Run: headless pygame with SDL's dummy video driver; simulated clock (each Clock.tick advances the game by its frame time, no real sleeping); random seed 0; keys injected as events and as key.get_pressed() state; mouse plan: one left click at the window centre at the start of phase 2, then a move to the lower-right quarter at the start of phase 3.
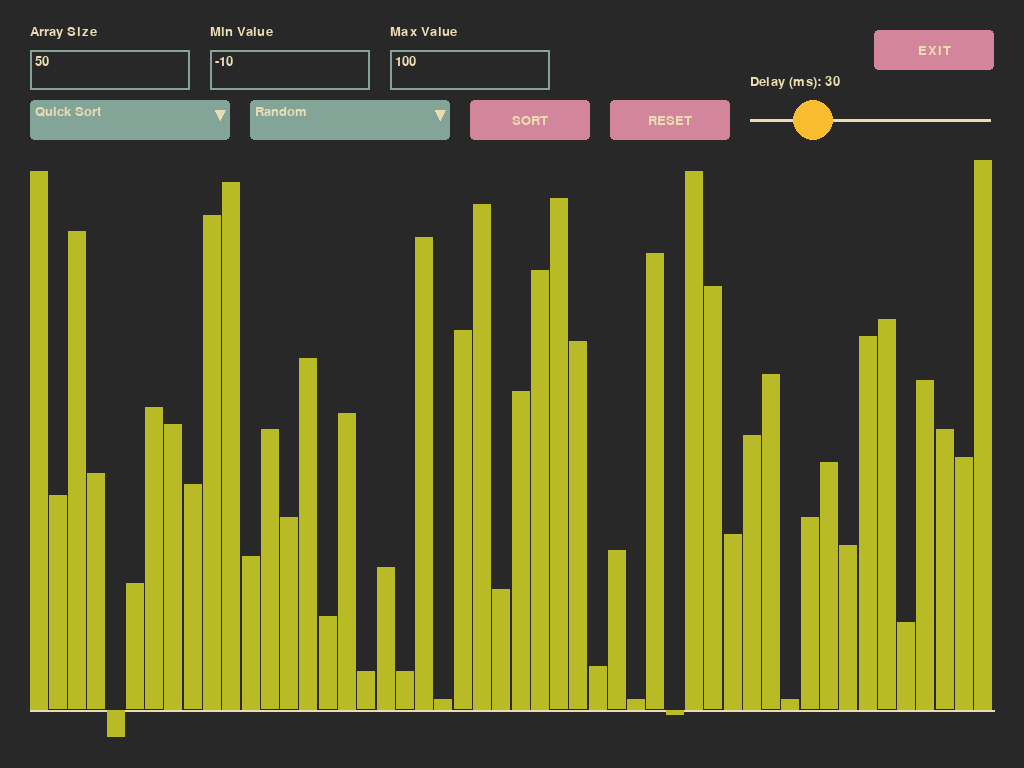
Frame 1 of 4 · flips 1–60 · no input
Frame 2 of 4 · flips 61–180 · clicked the window centre · tapped SPACE, RETURN · held RIGHT (→), D · screen unchanged from frame 1, image omitted
Frame 3 of 4 · flips 181–300 · moved the mouse to the lower-right quarter · held DOWN (↓), S · screen unchanged from frame 2, image omitted
Frame 4 of 4 · flips 301–420 · held LEFT (←), A, UP (↑), W · screen unchanged from frame 3, image omitted

The pygame program that drew these frames:

import pygame
import sys
import random

pygame.init()
pygame.font.init()

# Gruvbox color scheme
gruvbox = {
    "bg": (40, 40, 40),  # background
    "fg": (235, 219, 178),  # foreground/text
    "red": (251, 73, 52),
    "green": (184, 187, 38),
    "yellow": (250, 189, 47),
    "blue": (131, 165, 152),
    "purple": (211, 134, 155),
    "orange": (254, 128, 25)
}


# ----- UI ELEMENTS -----

class Dropdown:
    def __init__(self, x, y, w, h, options, font):
        self.rect = pygame.Rect(x, y, w, h)
        self.options = options
        self.font = font
        self.selected = 0
        self.active = False

    def draw(self, surface):
        # Draw current selection box
        pygame.draw.rect(surface, gruvbox["blue"], self.rect, 0, border_radius=4)
        text_surf = self.font.render(self.options[self.selected], True, gruvbox["fg"])
        surface.blit(text_surf, (self.rect.x + 5, self.rect.y + 5))
        # Draw a down arrow
        pygame.draw.polygon(surface, gruvbox["fg"],
                            [(self.rect.right - 15, self.rect.y + 10),
                             (self.rect.right - 5, self.rect.y + 10),
                             (self.rect.right - 10, self.rect.y + 20)])
        # Draw options if active
        if self.active:
            for i, option in enumerate(self.options):
                option_rect = pygame.Rect(self.rect.x, self.rect.y + (i + 1) * self.rect.height,
                                          self.rect.width, self.rect.height)
                pygame.draw.rect(surface, gruvbox["blue"], option_rect, 0, border_radius=4)
                option_surf = self.font.render(option, True, gruvbox["fg"])
                surface.blit(option_surf, (option_rect.x + 5, option_rect.y + 5))

    def handle_event(self, event):
        if event.type == pygame.MOUSEBUTTONDOWN:
            if self.rect.collidepoint(event.pos):
                self.active = not self.active
            elif self.active:
                for i, option in enumerate(self.options):
                    option_rect = pygame.Rect(self.rect.x, self.rect.y + (i + 1) * self.rect.height,
                                              self.rect.width, self.rect.height)
                    if option_rect.collidepoint(event.pos):
                        self.selected = i
                        self.active = False
                        break
                else:
                    self.active = False


class Button:
    def __init__(self, x, y, w, h, text, font):
        self.rect = pygame.Rect(x, y, w, h)
        self.text = text
        self.font = font

    def draw(self, surface):
        pygame.draw.rect(surface, gruvbox["purple"], self.rect, 0, border_radius=4)
        text_surf = self.font.render(self.text, True, gruvbox["fg"])
        text_rect = text_surf.get_rect(center=self.rect.center)
        surface.blit(text_surf, text_rect)

    def is_clicked(self, event):
        if event.type == pygame.MOUSEBUTTONDOWN:
            if self.rect.collidepoint(event.pos):
                return True
        return False


class Slider:
    def __init__(self, x, y, w, h, min_val, max_val, initial, label, font):
        self.rect = pygame.Rect(x, y, w, h)
        self.min_val = min_val
        self.max_val = max_val
        self.value = initial
        self.knob_radius = h // 2
        self.dragging = False
        self.label = label
        self.font = font

    def draw(self, surface):
        text = self.font.render(f"{self.label}: {self.value}", True, gruvbox["fg"])
        surface.blit(text, (self.rect.x, self.rect.y - 25))
        line_y = self.rect.y + self.rect.height // 2
        pygame.draw.line(surface, gruvbox["fg"], (self.rect.x, line_y), (self.rect.right, line_y), 3)
        proportion = (self.value - self.min_val) / (self.max_val - self.min_val)
        knob_x = int(self.rect.x + proportion * self.rect.width)
        pygame.draw.circle(surface, gruvbox["yellow"], (knob_x, line_y), self.knob_radius)

    def handle_event(self, event):
        if event.type == pygame.MOUSEBUTTONDOWN:
            if self.rect.collidepoint(event.pos):
                self.dragging = True
                self.update_value(event.pos)
        elif event.type == pygame.MOUSEBUTTONUP:
            self.dragging = False
        elif event.type == pygame.MOUSEMOTION:
            if self.dragging:
                self.update_value(event.pos)

    def update_value(self, pos):
        x = pos[0]
        if x < self.rect.x:
            x = self.rect.x
        elif x > self.rect.right:
            x = self.rect.right
        proportion = (x - self.rect.x) / self.rect.width
        self.value = int(self.min_val + proportion * (self.max_val - self.min_val))


class InputBox:
    def __init__(self, x, y, w, h, text, font, label=""):
        self.rect = pygame.Rect(x, y, w, h)
        self.color_inactive = gruvbox["blue"]
        self.color_active = gruvbox["yellow"]
        self.color = self.color_inactive
        self.text = text
        self.font = font
        self.txt_surface = font.render(text, True, gruvbox["fg"])
        self.active = False
        self.label = label

    def handle_event(self, event):
        if event.type == pygame.MOUSEBUTTONDOWN:
            # If the user clicked on the input_box rect.
            if self.rect.collidepoint(event.pos):
                self.active = True
            else:
                self.active = False
            self.color = self.color_active if self.active else self.color_inactive
        if event.type == pygame.KEYDOWN:
            if self.active:
                if event.key == pygame.K_RETURN:
                    self.active = False
                    self.color = self.color_inactive
                elif event.key == pygame.K_BACKSPACE:
                    self.text = self.text[:-1]
                else:
                    # Allow digits, negative sign, and period.
                    if event.unicode.isdigit() or event.unicode in "-.":
                        self.text += event.unicode
                self.txt_surface = self.font.render(self.text, True, gruvbox["fg"])

    def draw(self, surface):
        # Draw the label above the input box
        if self.label:
            label_surf = self.font.render(self.label, True, gruvbox["fg"])
            surface.blit(label_surf, (self.rect.x, self.rect.y - 25))

        # Blit the text.
        surface.blit(self.txt_surface, (self.rect.x + 5, self.rect.y + 5))
        # Blit the rect.
        pygame.draw.rect(surface, self.color, self.rect, 2)

    def get_value(self):
        try:
            # Return as float if possible, else integer
            if '.' in self.text:
                return float(self.text)
            else:
                return int(self.text)
        except:
            return 0


# ----- Sorting algorithm generators (yield array state and indices to highlight + finalized indices) -----

def insertion_sort_visual(arr):
    finalized = [0]  # First element is already sorted
    for i in range(1, len(arr)):
        key = arr[i]
        j = i - 1
        while j >= 0 and arr[j] > key:
            arr[j + 1] = arr[j]
            yield arr, (j, j + 1), finalized.copy()
            j -= 1
        arr[j + 1] = key
        # Mark the entire sorted subarray (from index 0 to i) as finalized.
        finalized = list(range(i + 1))
        yield arr, (j + 1, i), finalized.copy()
    # All elements are finalized at the end.
    yield arr, None, list(range(len(arr)))



def quick_sort_visual(arr):
    finalized = []
    stack = [(0, len(arr) - 1)]
    while stack:
        low, high = stack.pop()
        if low < high:
            pivot = arr[high]
            i = low - 1
            for j in range(low, high):
                if arr[j] <= pivot:
                    i += 1
                    arr[i], arr[j] = arr[j], arr[i]
                    yield arr, (i, j), finalized.copy()
            arr[i + 1], arr[high] = arr[high], arr[i + 1]
            p = i + 1
            finalized.append(p)  # Pivot is in its final place
            yield arr, (i + 1, high), finalized.copy()
            stack.append((low, p - 1))
            stack.append((p + 1, high))
        elif low == high and low not in finalized:
            finalized.append(low)  # Single element is in final place
            yield arr, None, finalized.copy()

    # Check if all indices are finalized, if not add them
    all_indices = set(range(len(arr)))
    missing = all_indices - set(finalized)
    if missing:
        finalized.extend(missing)
        yield arr, None, finalized


def heapify_visual(arr, n, i, finalized):
    largest = i
    l = 2 * i + 1
    r = 2 * i + 2
    if l < n and arr[l] > arr[largest]:
        largest = l
    if r < n and arr[r] > arr[largest]:
        largest = r
    if largest != i:
        arr[i], arr[largest] = arr[largest], arr[i]
        yield arr, (i, largest), finalized.copy()
        yield from heapify_visual(arr, n, largest, finalized)


def heap_sort_visual(arr):
    n = len(arr)
    finalized = []

    for i in range(n // 2 - 1, -1, -1):
        yield from heapify_visual(arr, n, i, finalized)

    for i in range(n - 1, 0, -1):
        arr[0], arr[i] = arr[i], arr[0]
        finalized.append(i)  # Mark this element as in final position
        yield arr, (0, i), finalized.copy()
        yield from heapify_visual(arr, i, 0, finalized)

    # Add index 0 to finalized at the end
    if 0 not in finalized:
        finalized.append(0)
        yield arr, None, finalized

    # Ensure all indices are marked as finalized
    all_indices = set(range(len(arr)))
    if len(finalized) < len(arr):
        finalized = list(all_indices)
        yield arr, None, finalized


def merge_sort_visual(arr):
    # For merge sort, we'll track sorted regions differently
    # Keep a list of indices that are considered "final" after each merge
    n = len(arr)
    finalized = []
    curr_size = 1

    while curr_size < n:
        for left in range(0, n, 2 * curr_size):
            mid = min(n - 1, left + curr_size - 1)
            right = min(n - 1, left + 2 * curr_size - 1)
            merged = []
            i = left
            j = mid + 1
            while i <= mid and j <= right:
                if arr[i] <= arr[j]:
                    merged.append(arr[i])
                    i += 1
                else:
                    merged.append(arr[j])
                    j += 1
                yield arr, None, finalized.copy()
            while i <= mid:
                merged.append(arr[i])
                i += 1
                yield arr, None, finalized.copy()
            while j <= right:
                merged.append(arr[j])
                j += 1
                yield arr, None, finalized.copy()

            # Apply merged section back to array
            for k in range(len(merged)):
                arr[left + k] = merged[k]
                yield arr, (left + k, None), finalized.copy()

            # After a merge is complete, mark this section as potentially finalized
            if curr_size * 2 >= n:
                for idx in range(left, min(left + len(merged), n)):
                    if idx not in finalized:
                        finalized.append(idx)

        curr_size *= 2

    # Ensure all indices are marked as finalized at the end
    all_indices = set(range(len(arr)))
    missing = all_indices - set(finalized)
    if missing:
        finalized.extend(missing)
        yield arr, None, finalized


# ----- Array presets and custom generation -----

def generate_array(preset, n, min_val, max_val):
    if preset == "Random":
        return [random.randint(min_val, max_val) for _ in range(n)]
    elif preset == "Nearly Sorted":
        arr = list(range(min_val, min_val + n))
        for _ in range(max(1, n // 10)):
            i, j = random.sample(range(n), 2)
            arr[i], arr[j] = arr[j], arr[i]
        return arr
    elif preset == "Reversed":
        return list(range(min_val + n, min_val, -1))
    elif preset == "Few Unique":
        choices = [random.randint(min_val, max_val) for _ in range(5)]
        return [random.choice(choices) for _ in range(n)]
    else:
        return [random.randint(min_val, max_val) for _ in range(n)]


# ----- Pygame setup -----

# Use fullscreen mode
infoObject = pygame.display.Info()
WIDTH, HEIGHT = infoObject.current_w, infoObject.current_h
screen = pygame.display.set_mode((WIDTH, HEIGHT), pygame.FULLSCREEN)
pygame.display.set_caption("Sorting Visualizer")
clock = pygame.time.Clock()
font = pygame.font.SysFont("Arial", 20)

# Create UI elements

# Position elements based on screen size
ui_margin = 30
dropdown_width = 200
dropdown_height = 40
input_width = 160
input_height = 40
button_width = 120
button_height = 40
slider_width = 240

# Dropdowns in the top row
algo_options = ["Quick Sort", "Merge Sort", "Heap Sort", "Insertion Sort"]
preset_options = ["Random", "Nearly Sorted", "Reversed", "Few Unique"]
algorithm_dropdown = Dropdown(ui_margin, 100, dropdown_width, dropdown_height, algo_options, font)
preset_dropdown = Dropdown(ui_margin + dropdown_width + 20, 100, dropdown_width, dropdown_height, preset_options, font)

# Buttons and speed slider appear just below dropdowns
sort_button = Button(ui_margin + 2 * (dropdown_width + 20), 100, button_width, button_height, "SORT", font)
reset_button = Button(ui_margin + 2 * (dropdown_width + 20) + button_width + 20, 100, button_width, button_height,
                      "RESET", font)
speed_slider = Slider(ui_margin + 2 * (dropdown_width + 20) + 2 * (button_width + 20), 100, slider_width, button_height,
                      5, 100, 30, "Delay (ms)", font)

# Input boxes for array parameters in a row above the dropdowns with labels
num_elements_box = InputBox(ui_margin, 50, input_width, input_height, "50", font, "Array Size")
min_value_box = InputBox(ui_margin + input_width + 20, 50, input_width, input_height, "-10", font, "Min Value")
max_value_box = InputBox(ui_margin + 2 * (input_width + 20), 50, input_width, input_height, "100", font, "Max Value")

# Add exit button in the top right
exit_button = Button(WIDTH - button_width - ui_margin, ui_margin, button_width, button_height, "EXIT", font)

# Global state for sorting
current_array = generate_array(preset_options[preset_dropdown.selected],
                               int(num_elements_box.text),
                               int(min_value_box.text),
                               int(max_value_box.text))
original_array = current_array.copy()
sorting_generator = None
sorting_in_progress = False
highlight_indices = None
finalized_indices = []  # Track which indices are in their final position
sorting_complete = False  # Flag to track when sorting is complete

# ----- Main Loop -----

while True:
    for event in pygame.event.get():
        if event.type == pygame.QUIT:
            pygame.quit()
            sys.exit()

        # Also check for ESC key to exit
        if event.type == pygame.KEYDOWN:
            if event.key == pygame.K_ESCAPE:
                pygame.quit()
                sys.exit()

        # UI event handling
        algorithm_dropdown.handle_event(event)
        preset_dropdown.handle_event(event)
        speed_slider.handle_event(event)
        num_elements_box.handle_event(event)
        min_value_box.handle_event(event)
        max_value_box.handle_event(event)

        if exit_button.is_clicked(event):
            pygame.quit()
            sys.exit()

        if sort_button.is_clicked(event) and not sorting_in_progress:
            # Regenerate the array using values from the input boxes
            try:
                n = int(num_elements_box.text)
                min_val = int(min_value_box.text)
                max_val = int(max_value_box.text)
            except:
                n, min_val, max_val = 50, -10, 100

            # Limit n to a reasonable maximum based on screen width
            max_elements = WIDTH - 2 * ui_margin
            if n > max_elements:
                n = max_elements
                num_elements_box.text = str(n)
                num_elements_box.txt_surface = font.render(num_elements_box.text, True, gruvbox["fg"])

            current_array = generate_array(preset_options[preset_dropdown.selected],
                                           n,
                                           min_val,
                                           max_val)
            original_array = current_array.copy()
            algo = algo_options[algorithm_dropdown.selected]
            if algo == "Quick Sort":
                sorting_generator = quick_sort_visual(current_array)
            elif algo == "Merge Sort":
                sorting_generator = merge_sort_visual(current_array)
            elif algo == "Heap Sort":
                sorting_generator = heap_sort_visual(current_array)
            elif algo == "Insertion Sort":
                sorting_generator = insertion_sort_visual(current_array)
            sorting_in_progress = True
            finalized_indices = []
            sorting_complete = False

        if reset_button.is_clicked(event):
            sorting_in_progress = False
            sorting_generator = None
            sorting_complete = False
            try:
                n = int(num_elements_box.text)
                min_val = int(min_value_box.text)
                max_val = int(max_value_box.text)
            except:
                n, min_val, max_val = 50, -10, 100

            # Limit n to a reasonable maximum based on screen width
            max_elements = WIDTH - 2 * ui_margin
            if n > max_elements:
                n = max_elements
                num_elements_box.text = str(n)
                num_elements_box.txt_surface = font.render(num_elements_box.text, True, gruvbox["fg"])

            current_array = generate_array(preset_options[preset_dropdown.selected],
                                           n,
                                           min_val,
                                           max_val)
            original_array = current_array.copy()
            highlight_indices = None
            finalized_indices = []

    # Fill background
    screen.fill(gruvbox["bg"])

    # Sorting step using delay from slider
    if sorting_in_progress and sorting_generator is not None:
        try:
            current_array, highlight_indices, finalized_indices = next(sorting_generator)
            pygame.time.delay(speed_slider.value)

            # Check if sorting is complete (all indices finalized)
            if finalized_indices and len(finalized_indices) == len(current_array):
                sorting_complete = True

        except StopIteration:
            sorting_in_progress = False
            highlight_indices = None
            # When sorting is complete, mark all indices as finalized
            finalized_indices = list(range(len(current_array)))
            sorting_complete = True

    # ----- Draw array visualization -----
    # Define visualization area below UI elements.
    vis_top = 160
    vis_bottom = HEIGHT - ui_margin
    vis_height = vis_bottom - vis_top
    n = len(current_array)
    if n > 0:
        bar_width = (WIDTH - 2 * ui_margin) / n

        # Calculate range to handle negative values.
        arr_min = min(current_array)
        arr_max = max(current_array)
        full_range = arr_max - arr_min if arr_max - arr_min != 0 else 1

        # Determine baseline y coordinate (where value 0 is drawn)
        baseline = vis_bottom - ((0 - arr_min) / full_range) * vis_height

        # Draw X-axis line at baseline
        pygame.draw.line(screen, gruvbox["fg"], (ui_margin, baseline), (WIDTH - ui_margin, baseline), 2)

        for i, val in enumerate(current_array):
            # Determine bar height relative to baseline
            bar_height = abs(val) / full_range * vis_height
            x = ui_margin + i * bar_width
            if val >= 0:
                y = baseline - bar_height
            else:
                y = baseline

            # Color selection:
            # - Blue for finalized indices
            # - Red for indices being compared/swapped
            # - Green for other indices
            if i in finalized_indices:
                color = gruvbox["blue"]
            elif highlight_indices is not None and (i == highlight_indices[0] or
                                                    (highlight_indices[1] is not None and i == highlight_indices[1])):
                color = gruvbox["red"]
            else:
                color = gruvbox["green"]

            # If sorting is complete, make all bars blue
            if sorting_complete:
                color = gruvbox["blue"]

            pygame.draw.rect(screen, color, (x, y, max(1, bar_width - 1), bar_height))

    # ----- Draw UI elements on top (dropdowns, buttons, input boxes, slider) -----
    algorithm_dropdown.draw(screen)
    preset_dropdown.draw(screen)
    sort_button.draw(screen)
    reset_button.draw(screen)
    speed_slider.draw(screen)
    num_elements_box.draw(screen)
    min_value_box.draw(screen)
    max_value_box.draw(screen)
    exit_button.draw(screen)

    pygame.display.flip()
    clock.tick(60)
